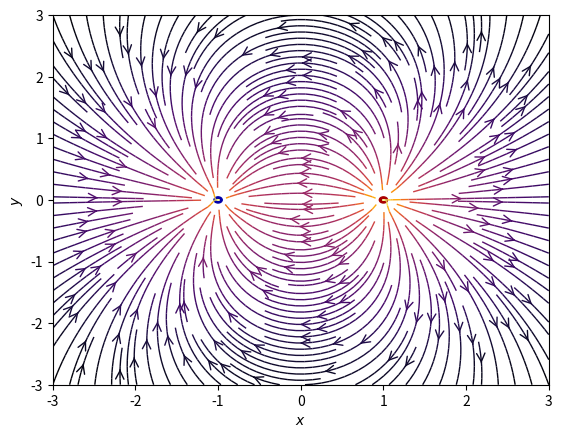
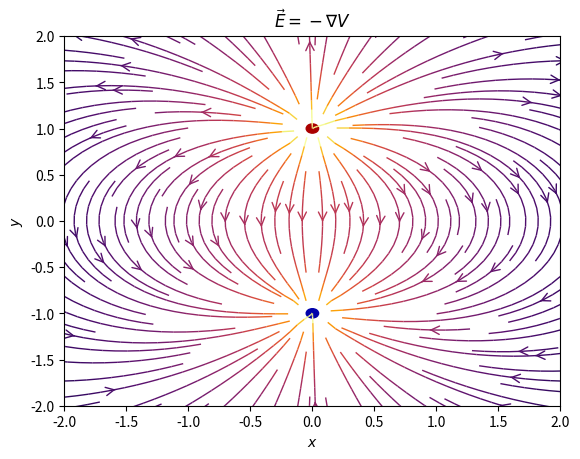

These charts were generated, in order, by the following Python code:
import numpy as np
import matplotlib.pyplot as plt
from matplotlib.patches import Circle

def E(q, r0, x, y):
    """Return the electric field vector E=(Ex,Ey) due to charge q at r0."""
    den = np.hypot(x - r0[0], y - r0[1]) ** 3
    return q * (x - r0[0]) / den, q * (y - r0[1]) / den

# Grid of x, y points
nx, ny = 64, 64
x = np.linspace(-3, 3, nx)
y = np.linspace(-3, 3, ny)
X, Y = np.meshgrid(x, y)

nq = 2 # the number of charges
charges = []
for i in range(nq):
    if i % 2 == 0:
        q = 1
    else:
        q = -1
    charges.append((q, (np.cos(2 * np.pi * i / nq), np.sin(2 * np.pi * i / nq))))
    
# Electric field vector, E=(Ex, Ey), as separate components
Ex, Ey = np.zeros((ny, nx)), np.zeros((ny, nx))
for charge in charges:
    ex, ey = E(*charge, x=X, y=Y)
    Ex += ex
    Ey += ey
    
fig = plt.figure()
ax = fig.add_subplot(111)

# Plot the streamlines with an appropriate colormap and arrow style
color = 2 * np.log(np.hypot(Ex, Ey))
ax.streamplot(x, y, Ex, Ey, color=color, linewidth=1, cmap=plt.cm.inferno,
              density=2, arrowstyle='->', arrowsize=1.5)

# Add filled circles for the charges themselves
charge_colors = {True: '#aa0000', False: '#0000aa'}
for q, pos in charges:
    ax.add_artist(Circle(pos, 0.05, color=charge_colors[q > 0]))

ax.set_xlabel('$x$')
ax.set_ylabel('$y$')
ax.set_xlim(-3, 3)
ax.set_ylim(-3, 3)      #line density
ax.set_aspect('auto')
plt.show()



#%%
def U(q, r0, x, y):
    """Return the electric field vector E=(Ex,Ey) due to charge q at r0."""
    den = np.hypot(x - r0[0], y - r0[1])
    return q / den


nq = 2
charges = []
for i in range(nq):
    if i % 2 == 0:
        q = 1
    else:
        q = -1
    charges.append((q, (np.sin(2 * np.pi * i / nq), np.cos(2 * np.pi * i / nq))))
    ''' sin and cos decide where the charges were placed '''
U_array = np.zeros((nx, ny))    #set empty to '0'(or something)
for charge in charges:
    delta_U = U(*charge, x=X, y=Y)
    U_array += delta_U


Ey, Ex = np.gradient(-U_array)

fig = plt.figure()
ax = fig.add_subplot(111)

# Plot the streamlines with an appropriate colormap and arrow style
color = 2 * np.log(np.hypot(Ex, Ey))
ax.streamplot(x, y, Ex, Ey, color=color, linewidth=1, cmap=plt.cm.inferno,
              density=2, arrowstyle='->', arrowsize=1.5)

# Add filled circles for the charges themselves
charge_colors = {True: '#aa0000', False: '#0000aa'}
for q, pos in charges:
    ax.add_artist(Circle(pos, 0.05, color=charge_colors[q > 0]))

ax.set_xlabel('$x$')
ax.set_ylabel('$y$')
ax.set_xlim(-2, 2)
ax.set_ylim(-2, 2)
ax.set_aspect('auto')
ax.set_title('$ \\vec{E} =- \\nabla V $')
plt.show()
